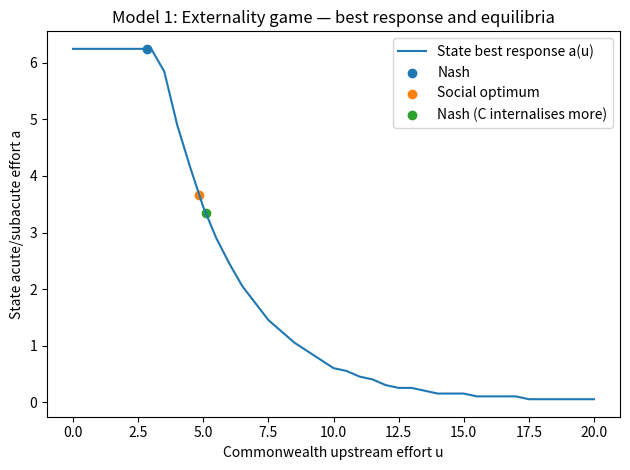
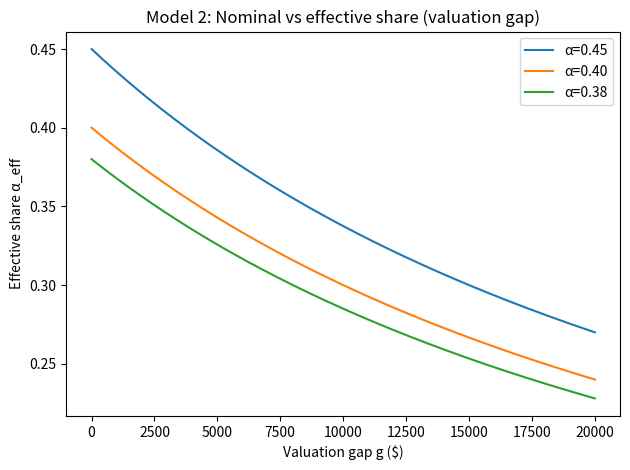
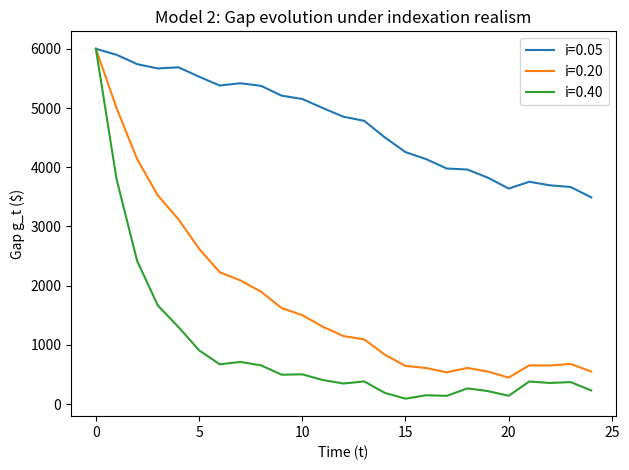
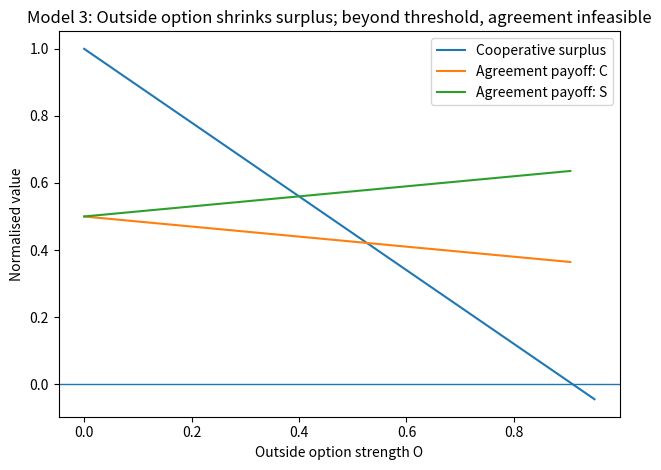
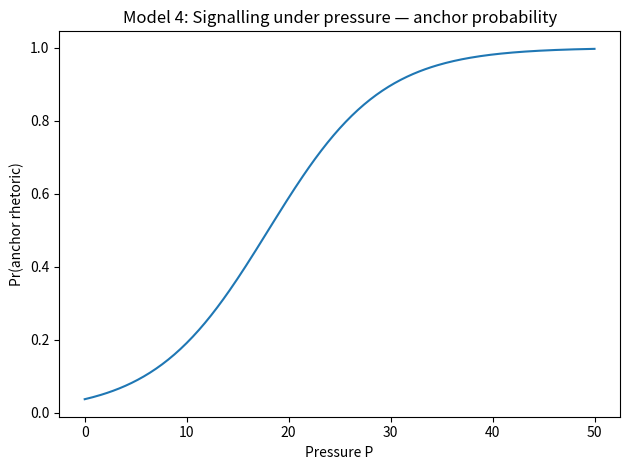
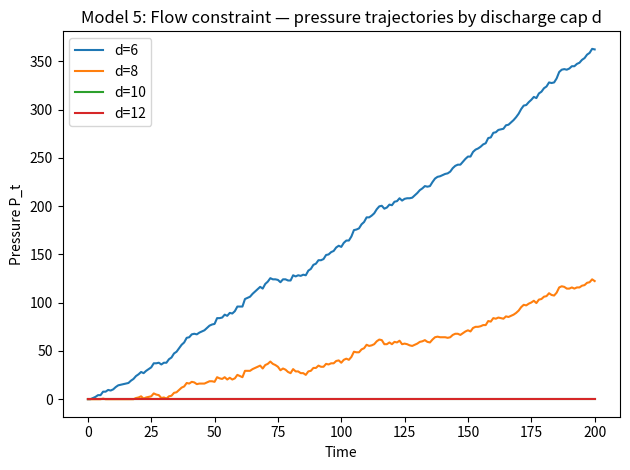
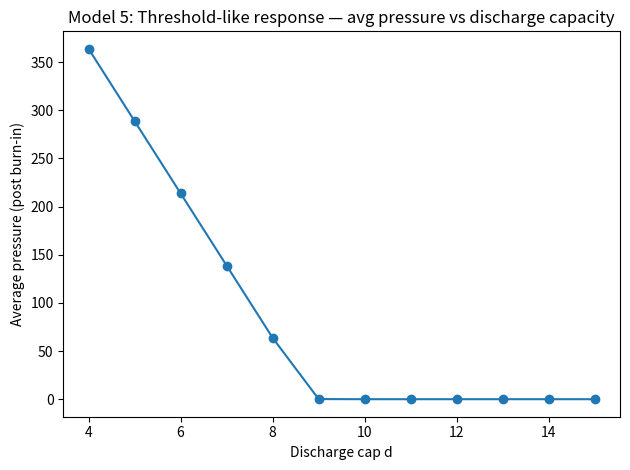
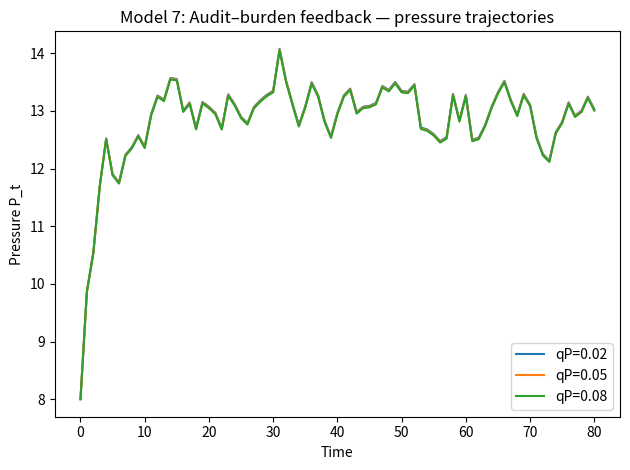
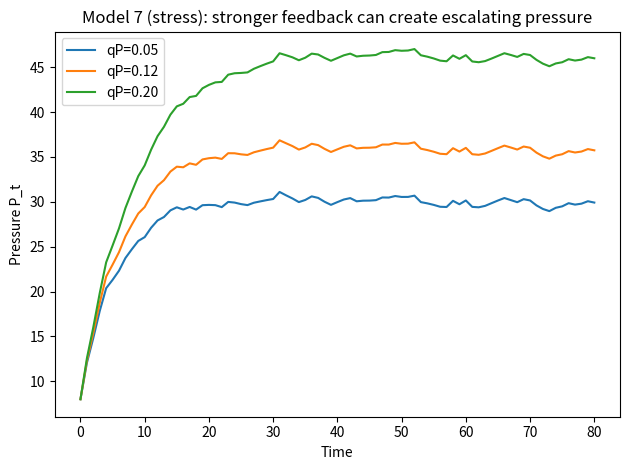

Python code for these plots, in order:
"""
NHRA Game-Theory Mechanism Models (V1)
-------------------------------------
Purpose:
  A set of stylised ("toy") mechanism models representing interacting incentive problems
  relevant to NHRA negotiations and hospital system pressures.

Notes:
  * This is V1: the same modelling logic as previously run, cleaned into a single script.
  * Parameters are illustrative, not calibrated to NHRA data.
  * Outputs: PNG plots + printed tables.

Run:
  python nhra_games_v1.py
"""

import numpy as np
import pandas as pd
import matplotlib.pyplot as plt

# Reproducibility
np.random.seed(42)

OUTDIR = "."  # change to a path if you prefer

# -----------------------------
# Utilities
# -----------------------------
def argmax_grid(f, x_grid, y_grid):
    best = None
    for x in x_grid:
        for y in y_grid:
            val = f(x, y)
            if (best is None) or (val > best[2]):
                best = (x, y, val)
    return best

def nash_best_response_iter(fC, fS, u_grid, a_grid, u0=None, a0=None, iters=30):
    u = u0 if u0 is not None else float(u_grid[len(u_grid)//2])
    a = a0 if a0 is not None else float(a_grid[len(a_grid)//2])
    for _ in range(iters):
        valsS = np.array([fS(u, aa) for aa in a_grid])
        a = float(a_grid[int(np.argmax(valsS))])
        valsC = np.array([fC(uu, a) for uu in u_grid])
        u = float(u_grid[int(np.argmax(valsC))])
    return u, a

# ============================================================
# Model 1: Externality / cost-shifting (VFI spillover)
# ============================================================
theta = 20.0   # baseline upstream "demand pressure"
D0 = 1.0
beta = 0.35    # how upstream effort reduces pressure (diminishing returns)
lam = 1.0      # how acute/placement effort reduces pressure
cu = 0.9       # cost of upstream effort
ca = 0.8       # cost of acute/placement effort

def pressure(u, a):
    return max(0.0, theta * D0 * np.exp(-beta * u) - lam * a)

def make_payoffs(wC=1.0, wS=5.0):
    def UC(u, a):
        P = pressure(u, a)
        return -(wC * P) - 0.5 * cu * (u**2)
    def US(u, a):
        P = pressure(u, a)
        return -(wS * P) - 0.5 * ca * (a**2)
    return UC, US

u_grid = np.linspace(0, 20, 401)
a_grid = np.linspace(0, 25, 501)

UC_base, US_base = make_payoffs(wC=1.0, wS=5.0)
u_nash, a_nash = nash_best_response_iter(UC_base, US_base, u_grid, a_grid)

def U_social(u, a):
    return UC_base(u, a) + US_base(u, a)

u_soc, a_soc, _ = argmax_grid(lambda u,a: U_social(u,a), np.linspace(0,20,121), np.linspace(0,25,151))

UC_pool, US_pool = make_payoffs(wC=4.0, wS=5.0)
u_nash_pool, a_nash_pool = nash_best_response_iter(UC_pool, US_pool, u_grid, a_grid)

summary_m1 = pd.DataFrame([
    {"Scenario":"Nash (baseline)", "u_upstream":u_nash, "a_acute":a_nash, "Pressure P":pressure(u_nash, a_nash)},
    {"Scenario":"Social optimum", "u_upstream":u_soc, "a_acute":a_soc, "Pressure P":pressure(u_soc, a_soc)},
    {"Scenario":"Nash (more C internalisation)", "u_upstream":u_nash_pool, "a_acute":a_nash_pool, "Pressure P":pressure(u_nash_pool, a_nash_pool)},
])

# Best response curve for a(u)
best_a_given_u = []
for u in u_grid[::10]:
    valsS = np.array([US_base(u, aa) for aa in a_grid])
    best_a_given_u.append((u, float(a_grid[int(np.argmax(valsS))])))
best_a_given_u = np.array(best_a_given_u)

plt.figure()
plt.plot(best_a_given_u[:,0], best_a_given_u[:,1], label="State best response a(u)")
plt.scatter([u_nash],[a_nash], label="Nash")
plt.scatter([u_soc],[a_soc], label="Social optimum")
plt.scatter([u_nash_pool],[a_nash_pool], label="Nash (C internalises more)")
plt.xlabel("Commonwealth upstream effort u")
plt.ylabel("State acute/subacute effort a")
plt.title("Model 1: Externality game — best response and equilibria")
plt.legend()
plt.tight_layout()
plt.savefig(f"{OUTDIR}/model1_externality_equilibria_v1.png", dpi=200)

print("\nMODEL 1 SUMMARY\n", summary_m1.to_string(index=False))

# ============================================================
# Model 2: Nominal vs effective share (valuation gap)
# ============================================================
E = 30000.0
g = np.linspace(0, 20000, 301)
alphas = [0.45, 0.40, 0.38]

plt.figure()
for a in alphas:
    plt.plot(g, (a*E)/(E+g), label=f"α={a:.2f}")
plt.xlabel("Valuation gap g ($)")
plt.ylabel("Effective share α_eff")
plt.title("Model 2: Nominal vs effective share (valuation gap)")
plt.legend()
plt.tight_layout()
plt.savefig(f"{OUTDIR}/model2_effective_share_v1.png", dpi=200)

# gap dynamics under different indexation realism i
T = 24
g0 = 6000.0
eps = np.random.normal(150, 100, size=T)  # drift/noise
i_vals = [0.05, 0.20, 0.40]

plt.figure()
for i in i_vals:
    gt = np.zeros(T+1); gt[0]=g0
    for t in range(T):
        gt[t+1]=max(0.0,(1-i)*gt[t]+eps[t])
    plt.plot(np.arange(T+1), gt, label=f"i={i:.2f}")
plt.xlabel("Time (t)")
plt.ylabel("Gap g_t ($)")
plt.title("Model 2: Gap evolution under indexation realism")
plt.legend()
plt.tight_layout()
plt.savefig(f"{OUTDIR}/model2_gap_dynamics_v1.png", dpi=200)

# ============================================================
# Model 3: Bargaining under outside options (extension/top-up)
# ============================================================
V = 1.0
w = 0.5
O = np.linspace(0, 0.95, 191)
dC = 0.4 * O
dS = 0.7 * O
surplus = V - dC - dS
feasible = surplus >= 0

UC = np.where(feasible, dC + w*surplus, np.nan)
US = np.where(feasible, dS + (1-w)*surplus, np.nan)

plt.figure()
plt.plot(O, surplus, label="Cooperative surplus")
plt.plot(O, UC, label="Agreement payoff: C")
plt.plot(O, US, label="Agreement payoff: S")
plt.axhline(0, linewidth=1)
plt.xlabel("Outside option strength O")
plt.ylabel("Normalised value")
plt.title("Model 3: Outside option shrinks surplus; beyond threshold, agreement infeasible")
plt.legend()
plt.tight_layout()
plt.savefig(f"{OUTDIR}/model3_outside_option_v1.png", dpi=200)

# ============================================================
# Model 4: Signalling/anchoring under pressure
# ============================================================
P = np.linspace(0, 50, 251)
k = 0.18
P0 = 18.0
p_anchor = 1/(1+np.exp(-k*(P-P0)))

plt.figure()
plt.plot(P, p_anchor)
plt.xlabel("Pressure P")
plt.ylabel("Pr(anchor rhetoric)")
plt.title("Model 4: Signalling under pressure — anchor probability")
plt.tight_layout()
plt.savefig(f"{OUTDIR}/model4_signalling_v1.png", dpi=200)

# ============================================================
# Model 5: Flow constraint / exit block (pressure generator)
# ============================================================
np.random.seed(42)
T = 200
K = 100
phi = 0.6
arrival_rate = 9.0

def simulate_flow(d, seed=1):
    rng = np.random.default_rng(seed)
    N = np.zeros(T+1)
    P = np.zeros(T+1)
    N[0] = 90
    for t in range(T):
        A = rng.poisson(arrival_rate)
        D = min(N[t], d)
        N[t+1] = max(0.0, N[t] + A - D)
        P[t+1] = phi * max(0.0, N[t+1] - K)
    return N, P

d_vals = [6, 8, 10, 12]
plt.figure()
for d in d_vals:
    _, Psim = simulate_flow(d, seed=42)
    plt.plot(Psim, label=f"d={d}")
plt.xlabel("Time")
plt.ylabel("Pressure P_t")
plt.title("Model 5: Flow constraint — pressure trajectories by discharge cap d")
plt.legend()
plt.tight_layout()
plt.savefig(f"{OUTDIR}/model5_pressure_trajectories_v1.png", dpi=200)

d_scan = np.arange(4, 16, 1)
avgP = []
for d in d_scan:
    _, Psim = simulate_flow(d, seed=7)
    avgP.append(float(np.mean(Psim[50:])))

plt.figure()
plt.plot(d_scan, avgP, marker="o")
plt.xlabel("Discharge cap d")
plt.ylabel("Average pressure (post burn-in)")
plt.title("Model 5: Threshold-like response — avg pressure vs discharge capacity")
plt.tight_layout()
plt.savefig(f"{OUTDIR}/model5_avg_pressure_vs_d_v1.png", dpi=200)

# ============================================================
# Model 6: Integration coordination game (UCC–LHN governance)
# ============================================================
cU, cH = 2.0, 2.5
h_sep = 0.25
h_int = 0.08
L = 20.0
shareU = 0.25
acts = ["I", "S"]  # Integrate, Separate

def payoffs(cond_penalty=0.0, cond_subsidy=0.0):
    def f(Uact, Hact):
        if Uact=="I" and Hact=="I":
            risk = h_int * L
            U = -(cU) - shareU*risk + cond_subsidy
            H = -(cH) - (1-shareU)*risk
        elif Uact=="I" and Hact=="S":
            risk = h_sep * L
            U = -(cU) - shareU*risk + cond_subsidy
            H = -0.0 - (1-shareU)*risk
        elif Uact=="S" and Hact=="I":
            risk = h_sep * L
            U = -0.0 - shareU*risk - cond_penalty
            H = -(cH) - (1-shareU)*risk
        else:  # S,S
            risk = h_sep * L
            U = -0.0 - shareU*risk - cond_penalty
            H = -0.0 - (1-shareU)*risk
        return U, H
    return f

def payoff_matrices(f):
    Umat = np.zeros((2,2))
    Hmat = np.zeros((2,2))
    for i, ua in enumerate(acts):
        for j, ha in enumerate(acts):
            u, h = f(ua, ha)
            Umat[i,j] = u
            Hmat[i,j] = h
    return Umat, Hmat

def nash_eq(Umat, Hmat):
    nash=[]
    for i in range(2):
        for j in range(2):
            if np.isclose(Umat[i,j], np.max(Umat[:,j])) and np.isclose(Hmat[i,j], np.max(Hmat[i,:])):
                nash.append((acts[i], acts[j]))
    return nash

def matrix_to_df(Umat, Hmat):
    df = pd.DataFrame(index=[f"U:{a}" for a in acts], columns=[f"H:{a}" for a in acts])
    for i in range(2):
        for j in range(2):
            df.iloc[i,j] = f"{Umat[i,j]:.1f}, {Hmat[i,j]:.1f}"
    return df

U0, H0 = payoff_matrices(payoffs())
UP, HP = payoff_matrices(payoffs(cond_penalty=2.5))
US, HS = payoff_matrices(payoffs(cond_subsidy=2.5))

print("\nMODEL 6 PAYOFFS (U payoff, H payoff)\nBaseline\n", matrix_to_df(U0,H0))
print("\nPenalty for Separate (U)\n", matrix_to_df(UP,HP))
print("\nSubsidy for Integrate (U)\n", matrix_to_df(US,HS))
print("\nMODEL 6 NASH EQUILIBRIA\nBaseline:", nash_eq(U0,H0), "\nPenalty:", nash_eq(UP,HP), "\nSubsidy:", nash_eq(US,HS))

# ============================================================
# Model 7: Audit–burden feedback
# ============================================================
np.random.seed(42)
T = 80
p_base = 5.0
rho = 0.65
q0 = 1.0
e0 = 0.5
e_q = 0.25
b_e = 0.9
b_q = 0.6
eta = 0.35
k_red = 1.2

def simulate_feedback(qP, rho=0.65, eta=0.35, k_red=1.2, seed=0):
    rng = np.random.default_rng(seed)
    P = np.zeros(T+1); q = np.zeros(T+1); e = np.zeros(T+1); B = np.zeros(T+1)
    P[0] = 8.0
    for t in range(T):
        q[t] = q0 + qP*P[t]
        e[t] = e0 + e_q*q[t]
        B[t] = b_e*e[t] + b_q*q[t]
        shock = rng.normal(0, 0.4)
        P[t+1] = max(0.0, p_base + rho*P[t] + eta*B[t] - k_red*e[t] + shock)
    q[T] = q0 + qP*P[T]
    e[T] = e0 + e_q*q[T]
    B[T] = b_e*e[T] + b_q*q[T]
    return P, q, e, B

qP_vals = [0.02, 0.05, 0.08]
plt.figure()
for qP in qP_vals:
    Psim, *_ = simulate_feedback(qP, seed=42)
    plt.plot(Psim, label=f"qP={qP:.2f}")
plt.xlabel("Time")
plt.ylabel("Pressure P_t")
plt.title("Model 7: Audit–burden feedback — pressure trajectories")
plt.legend()
plt.tight_layout()
plt.savefig(f"{OUTDIR}/model7_pressure_feedback_v1.png", dpi=200)

# Stress test
qP_vals = [0.05, 0.12, 0.20]
plt.figure()
for qP in qP_vals:
    Psim, *_ = simulate_feedback(qP, rho=0.80, eta=0.75, k_red=0.8, seed=42)
    plt.plot(Psim, label=f"qP={qP:.2f}")
plt.xlabel("Time")
plt.ylabel("Pressure P_t")
plt.title("Model 7 (stress): stronger feedback can create escalating pressure")
plt.legend()
plt.tight_layout()
plt.savefig(f"{OUTDIR}/model7_stress_test_v1.png", dpi=200)

print("\nDone. Plots saved to OUTDIR:", OUTDIR)
